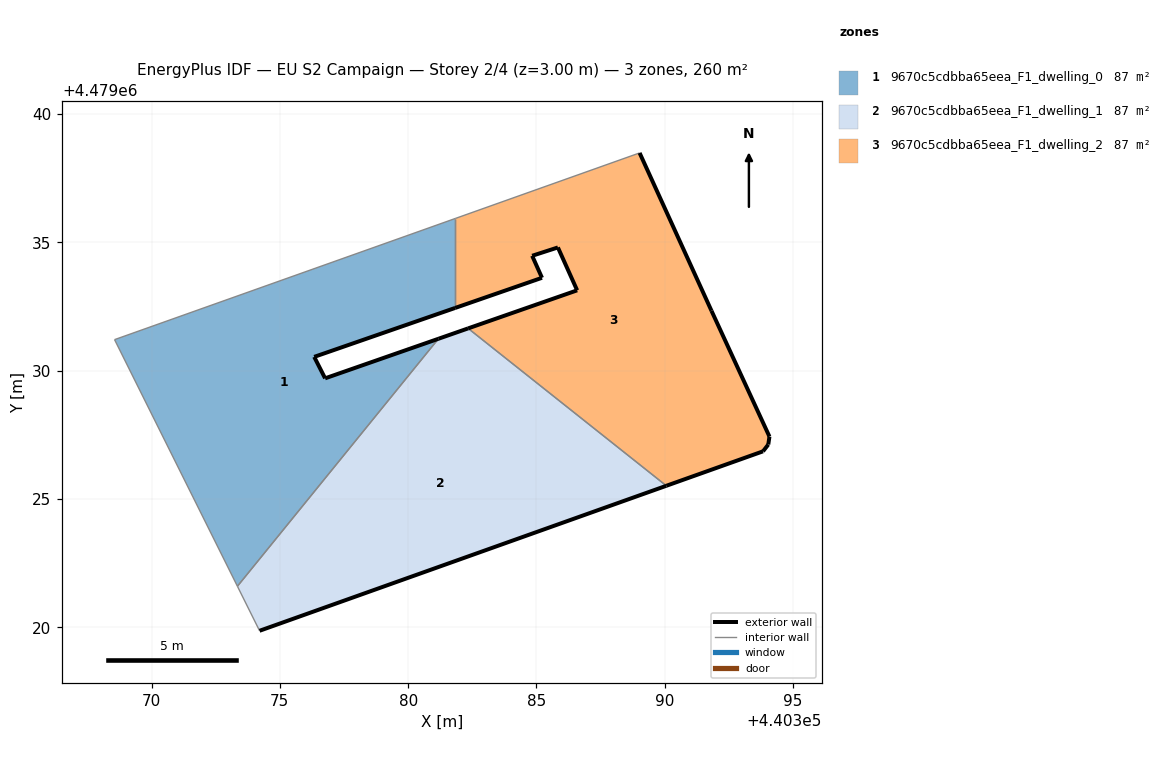
=== STOREY PLAN SPEC (per zone: floor XY polygon, exterior-wall plan segments, windows/doors) ===
zone 1: 9670c5cdbba65eea_F1_dwelling_0  (86.6 m²)
  floor: (440373.35, 4479021.59) (440381.18, 4479031.24) (440376.76, 4479029.70) (440376.34, 4479030.53) (440381.83, 4479032.44) (440381.83, 4479035.92) (440379.92, 4479035.25) (440368.56, 4479031.21)
  exterior wall: (440381.83, 4479032.44) – (440376.34, 4479030.53)  [5.8 m]
  exterior wall: (440376.34, 4479030.53) – (440376.76, 4479029.70)  [0.9 m]
  exterior wall: (440376.76, 4479029.70) – (440381.18, 4479031.24)  [4.7 m]
  interior walls: 5
zone 2: 9670c5cdbba65eea_F1_dwelling_1  (86.6 m²)
  floor: (440390.06, 4479025.51) (440382.34, 4479031.64) (440381.18, 4479031.24) (440373.35, 4479021.59) (440374.21, 4479019.86)
  exterior wall: (440381.18, 4479031.24) – (440382.34, 4479031.64)  [1.2 m]
  exterior wall: (440390.06, 4479025.51) – (440374.21, 4479019.86)  [16.8 m]
  interior walls: 3
zone 3: 9670c5cdbba65eea_F1_dwelling_2  (86.6 m²)
  floor: (440393.83, 4479026.85) (440394.03, 4479027.12) (440394.08, 4479027.43) (440391.82, 4479032.33) (440389.02, 4479038.48) (440381.83, 4479035.92) (440381.83, 4479032.44) (440385.21, 4479033.62) (440384.83, 4479034.47) (440385.83, 4479034.80) (440386.58, 4479033.13) (440382.34, 4479031.64) (440390.06, 4479025.51)
  exterior wall: (440393.83, 4479026.85) – (440390.06, 4479025.51)  [4.0 m]
  exterior wall: (440382.34, 4479031.64) – (440386.58, 4479033.13)  [4.5 m]
  exterior wall: (440386.58, 4479033.13) – (440385.83, 4479034.80)  [1.8 m]
  exterior wall: (440385.83, 4479034.80) – (440384.83, 4479034.47)  [1.1 m]
  exterior wall: (440384.83, 4479034.47) – (440385.21, 4479033.62)  [0.9 m]
  exterior wall: (440385.21, 4479033.62) – (440381.83, 4479032.44)  [3.6 m]
  exterior wall: (440389.02, 4479038.48) – (440391.82, 4479032.33)  [6.8 m]
  exterior wall: (440391.82, 4479032.33) – (440394.08, 4479027.43)  [5.4 m]
  exterior wall: (440394.08, 4479027.43) – (440394.03, 4479027.12)  [0.3 m]
  exterior wall: (440394.03, 4479027.12) – (440393.83, 4479026.85)  [0.3 m]
  interior walls: 3

=== DERIVED (storey summary) ===
Building: EU S2 Campaign
Storey: 2 of 4  (floor level z = 3.00 m)
Storey gross floor area: 259.7 m²
Zones on this storey: 3
  - 9670c5cdbba65eea_F1_dwelling_0: floor 86.6 m²; exterior wall 11.4 m (34.3 m²); WWR 0.0%
  - 9670c5cdbba65eea_F1_dwelling_1: floor 86.6 m²; exterior wall 18.1 m (54.2 m²); WWR 0.0%
  - 9670c5cdbba65eea_F1_dwelling_2: floor 86.6 m²; exterior wall 28.7 m (86.1 m²); WWR 0.0%
Zone adjacency (shared interzone walls):
  - 9670c5cdbba65eea_F1_dwelling_0 ↔ 9670c5cdbba65eea_F1_dwelling_1
  - 9670c5cdbba65eea_F1_dwelling_0 ↔ 9670c5cdbba65eea_F1_dwelling_2
  - 9670c5cdbba65eea_F1_dwelling_1 ↔ 9670c5cdbba65eea_F1_dwelling_2